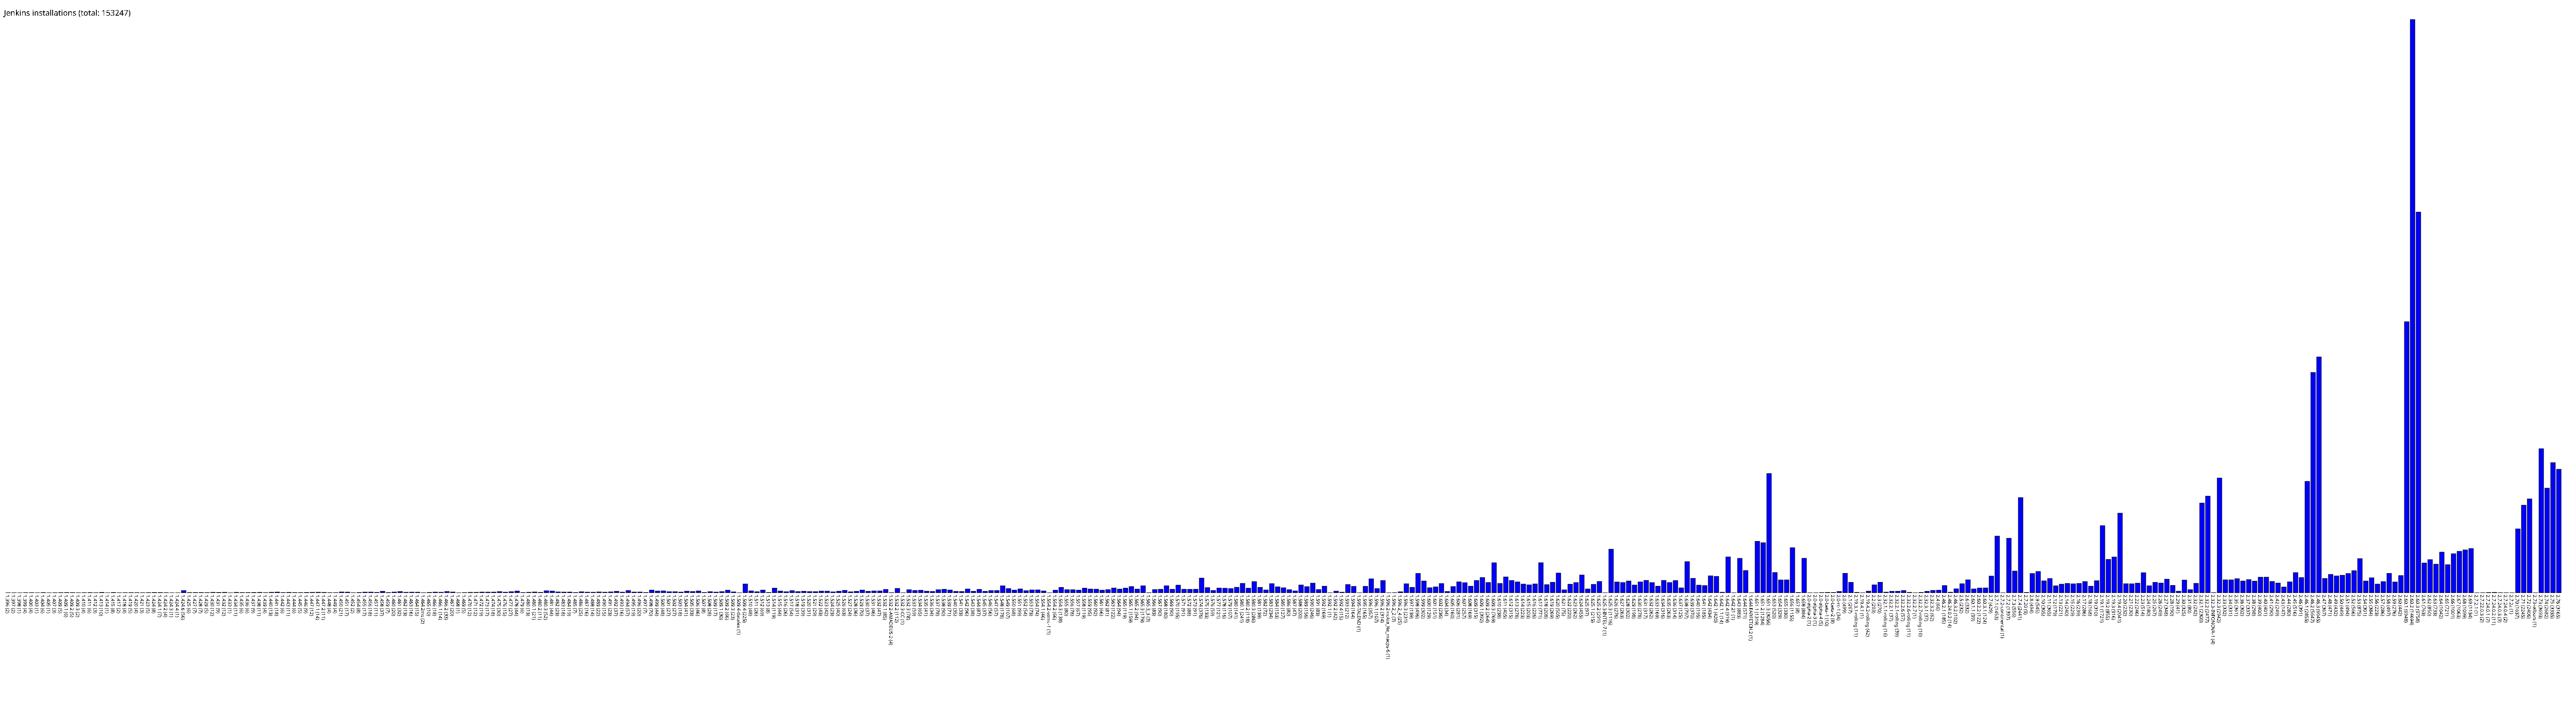

The file beside this chart, header and first rows:
1.396, 2
1.397, 2
1.398, 1
1.399, 4
1.400, 4
1.403, 1
1.404, 6
1.405, 1
1.407, 3
1.409, 5
1.409.1, 6
1.409.2, 5
1.409.3, 2
1.410, 4
1.411, 6
1.412, 3
1.413, 10
1.414, 1
1.415, 8
1.417, 2
1.418, 4
1.419, 5
1.420, 4
1.421, 3
1.423, 5
1.424, 8
1.424.1, 7
1.424.2, 4
1.424.3, 1
1.424.4, 1
1.424.6, 56
1.425, 6
1.427, 7
1.428, 7
1.429, 5
1.430, 12
1.431, 9
1.432, 12
1.433, 1
1.434, 11
1.435, 6
1.436, 6
1.437, 9
1.438, 11
1.439, 4
1.440, 13
1.441, 18
1.442, 6
1.443, 11
1.444, 6
1.445, 5
1.446, 9
1.447, 12
1.447.1, 14
1.447.2, 11
1.448, 4
1.449, 4
1.450, 21
1.451, 17
1.452, 2
1.454, 8
... 376 more rows
